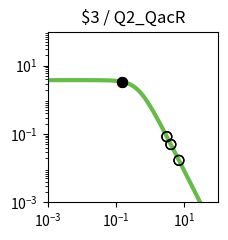

Recreate this plot in Python. (Note: this script raises an exception after producing the figure.)
import matplotlib.pyplot as plt
import matplotlib.ticker as ticker
import numpy as np

fig, ax = plt.subplots(figsize=(2.5,2.5))

plt.xlim(1.000000e-03, 1.000000e+02)
plt.ylim(1.000000e-03, 1.000000e+02)

x = np.array([1.000000e-03,1.122018e-03,1.258925e-03,1.412538e-03,1.584893e-03,1.778279e-03,1.995262e-03,2.238721e-03,2.511886e-03,2.818383e-03,3.162278e-03,3.548134e-03,3.981072e-03,4.466836e-03,5.011872e-03,5.623413e-03,6.309573e-03,7.079458e-03,7.943282e-03,8.912509e-03,1.000000e-02,1.122018e-02,1.258925e-02,1.412538e-02,1.584893e-02,1.778279e-02,1.995262e-02,2.238721e-02,2.511886e-02,2.818383e-02,3.162278e-02,3.548134e-02,3.981072e-02,4.466836e-02,5.011872e-02,5.623413e-02,6.309573e-02,7.079458e-02,7.943282e-02,8.912509e-02,1.000000e-01,1.122018e-01,1.258925e-01,1.412538e-01,1.584893e-01,1.778279e-01,1.995262e-01,2.238721e-01,2.511886e-01,2.818383e-01,3.162278e-01,3.548134e-01,3.981072e-01,4.466836e-01,5.011872e-01,5.623413e-01,6.309573e-01,7.079458e-01,7.943282e-01,8.912509e-01,1.000000e+00,1.122018e+00,1.258925e+00,1.412538e+00,1.584893e+00,1.778279e+00,1.995262e+00,2.238721e+00,2.511886e+00,2.818383e+00,3.162278e+00,3.548134e+00,3.981072e+00,4.466836e+00,5.011872e+00,5.623413e+00,6.309573e+00,7.079458e+00,7.943282e+00,8.912509e+00,1.000000e+01,1.122018e+01,1.258925e+01,1.412538e+01,1.584893e+01,1.778279e+01,1.995262e+01,2.238721e+01,2.511886e+01,2.818383e+01,3.162278e+01,3.548134e+01,3.981072e+01,4.466836e+01,5.011872e+01,5.623413e+01,6.309573e+01,7.079458e+01,7.943282e+01,8.912509e+01,1.000000e+02,])
y = np.array([3.777979e+00,3.777974e+00,3.777967e+00,3.777959e+00,3.777949e+00,3.777935e+00,3.777919e+00,3.777898e+00,3.777872e+00,3.777839e+00,3.777798e+00,3.777747e+00,3.777682e+00,3.777601e+00,3.777498e+00,3.777370e+00,3.777209e+00,3.777006e+00,3.776752e+00,3.776433e+00,3.776032e+00,3.775529e+00,3.774897e+00,3.774104e+00,3.773109e+00,3.771859e+00,3.770291e+00,3.768324e+00,3.765856e+00,3.762761e+00,3.758881e+00,3.754020e+00,3.747932e+00,3.740315e+00,3.730793e+00,3.718902e+00,3.704075e+00,3.685622e+00,3.662705e+00,3.634325e+00,3.599299e+00,3.556256e+00,3.503636e+00,3.439716e+00,3.362670e+00,3.270665e+00,3.162012e+00,3.035373e+00,2.890010e+00,2.726055e+00,2.544745e+00,2.348572e+00,2.141264e+00,1.927579e+00,1.712901e+00,1.502716e+00,1.302061e+00,1.115068e+00,9.446838e-01,7.925854e-01,6.592774e-01,5.443030e-01,4.465089e-01,3.643058e-01,2.958923e-01,2.394252e-01,1.931364e-01,1.554037e-01,1.247862e-01,1.000343e-01,8.008449e-02,6.404396e-02,5.117181e-02,4.085836e-02,3.260536e-02,2.600778e-02,2.073781e-02,1.653099e-02,1.317456e-02,1.049772e-02,8.363554e-03,6.662494e-03,5.306924e-03,4.226854e-03,3.366404e-03,2.680989e-03,2.135049e-03,1.700231e-03,1.353935e-03,1.078151e-03,8.585284e-04,6.836358e-04,5.443658e-04,4.334645e-04,3.451546e-04,2.748348e-04,2.188408e-04,1.742542e-04,1.387514e-04,1.104818e-04,8.797176e-05,])
c = "#66bc46"

hi_x = np.array([1.555059e-01,1.555059e-01,])
hi_y = np.array([3.376370e+00,3.376370e+00,])
lo_x = np.array([3.091936e+00,6.988036e+00,4.051606e+00,3.091936e+00,6.988036e+00,4.051606e+00,])
lo_y = np.array([8.364949e-02,1.695979e-02,4.944673e-02,8.364949e-02,1.695979e-02,4.944673e-02,])

plt.loglog(x,y,lw=3,color=c)
plt.scatter(hi_x,hi_y,marker='o',s=50,color='black',zorder=10)
plt.scatter(lo_x,lo_y,marker='o',s=50,edgecolors='black',color='none',zorder=10)

plt.title("$3 / Q2_QacR")

ax.xaxis.set_major_locator(ticker.LogLocator(numticks=3))
ax.yaxis.set_major_locator(ticker.LogLocator(numticks=3))

ax.set_aspect('equal')
plt.tight_layout()

plt.savefig("/home/user/output/response_plot_$3_Q2_QacR.png", bbox_inches='tight')
